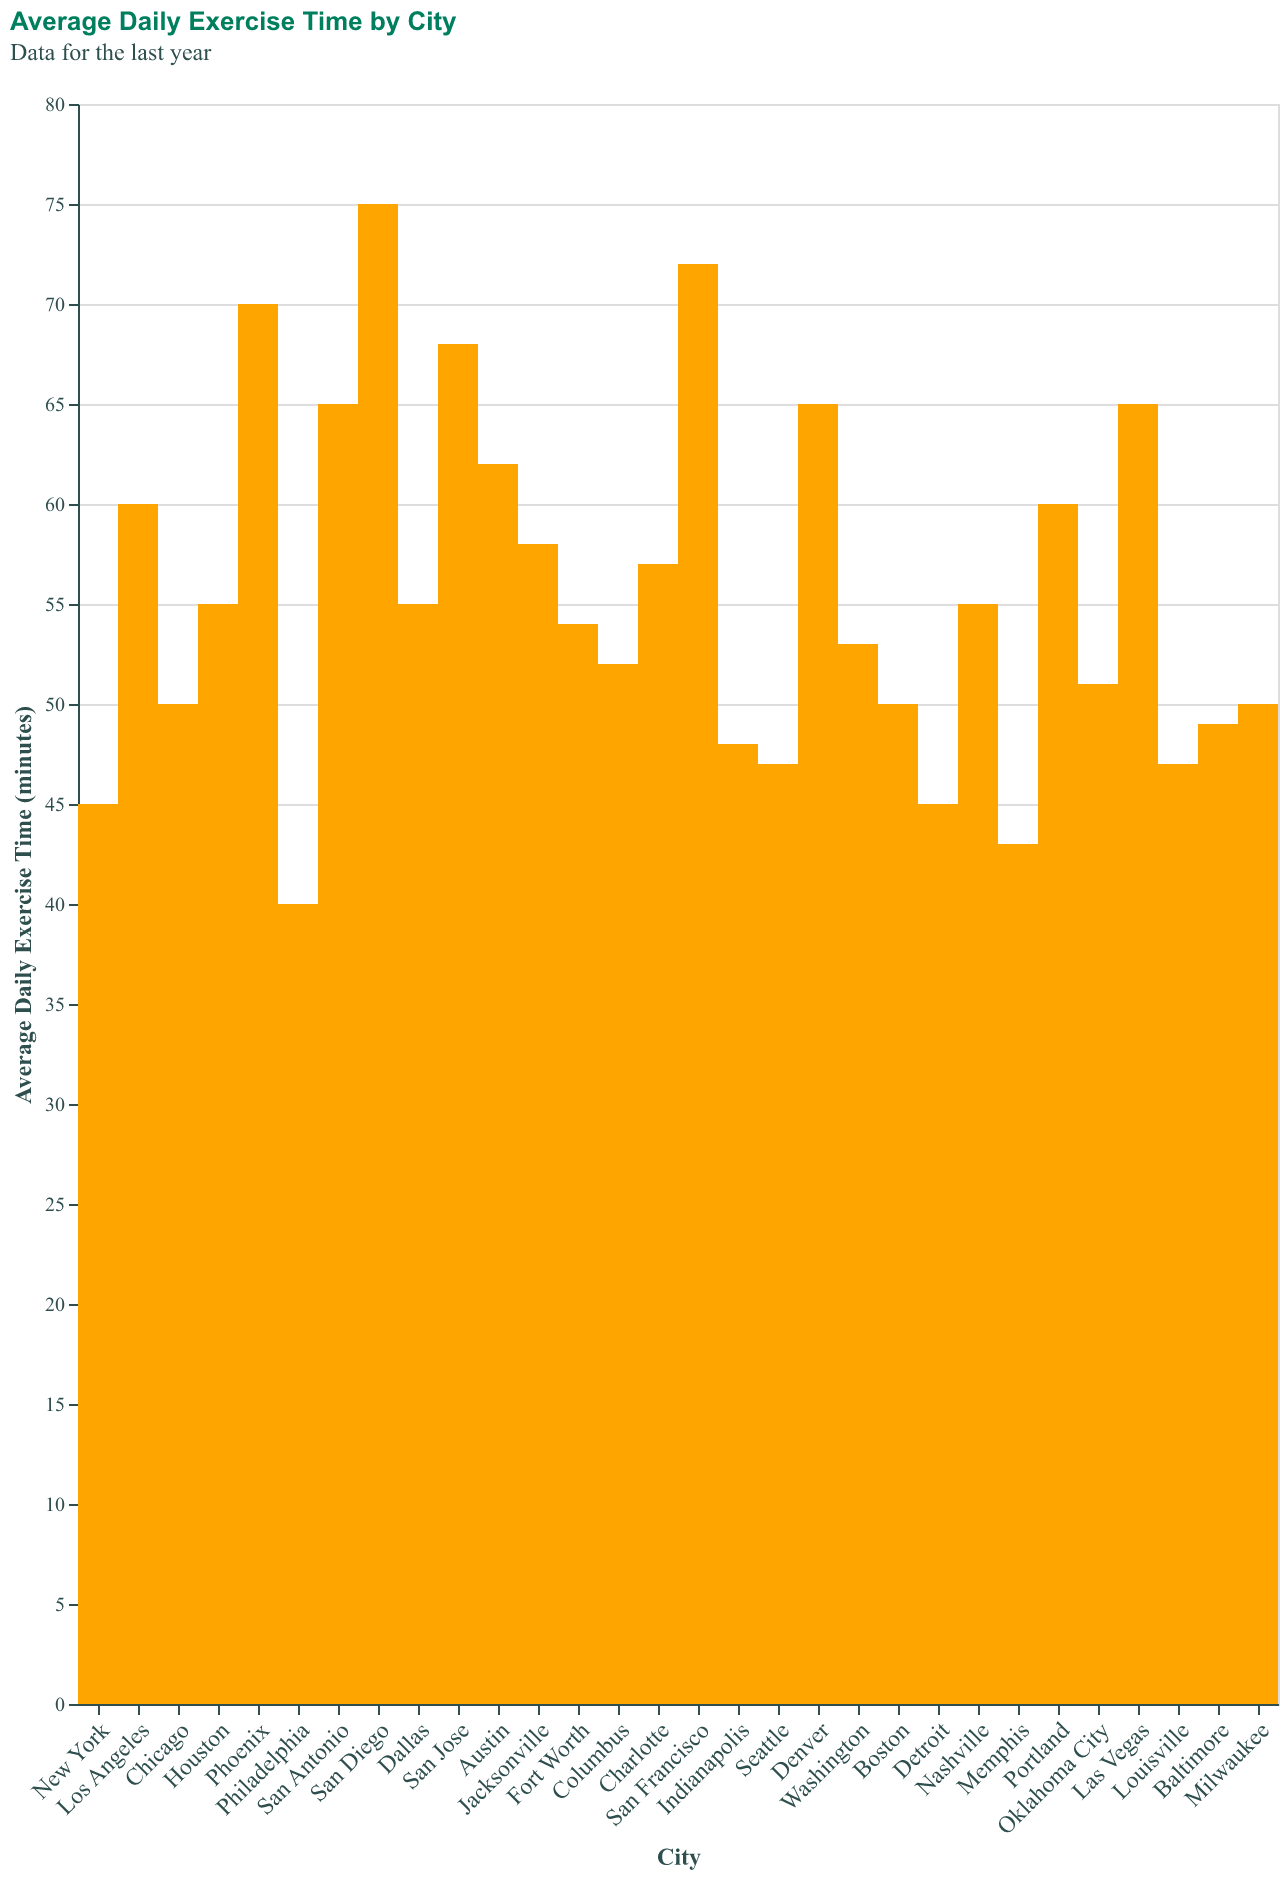

The data file committed next to this chart (first rows):
City, Exercise
New York, 45
Los Angeles, 60
Chicago, 50
Houston, 55
Phoenix, 70
Philadelphia, 40
San Antonio, 65
San Diego, 75
Dallas, 55
San Jose, 68
Austin, 62
Jacksonville, 58
Fort Worth, 54
Columbus, 52
Charlotte, 57
San Francisco, 72
Indianapolis, 48
Seattle, 47
Denver, 65
Washington, 53
Boston, 50
Detroit, 45
Nashville, 55
Memphis, 43
Portland, 60
Oklahoma City, 51
Las Vegas, 65
Louisville, 47
Baltimore, 49
Milwaukee, 50
